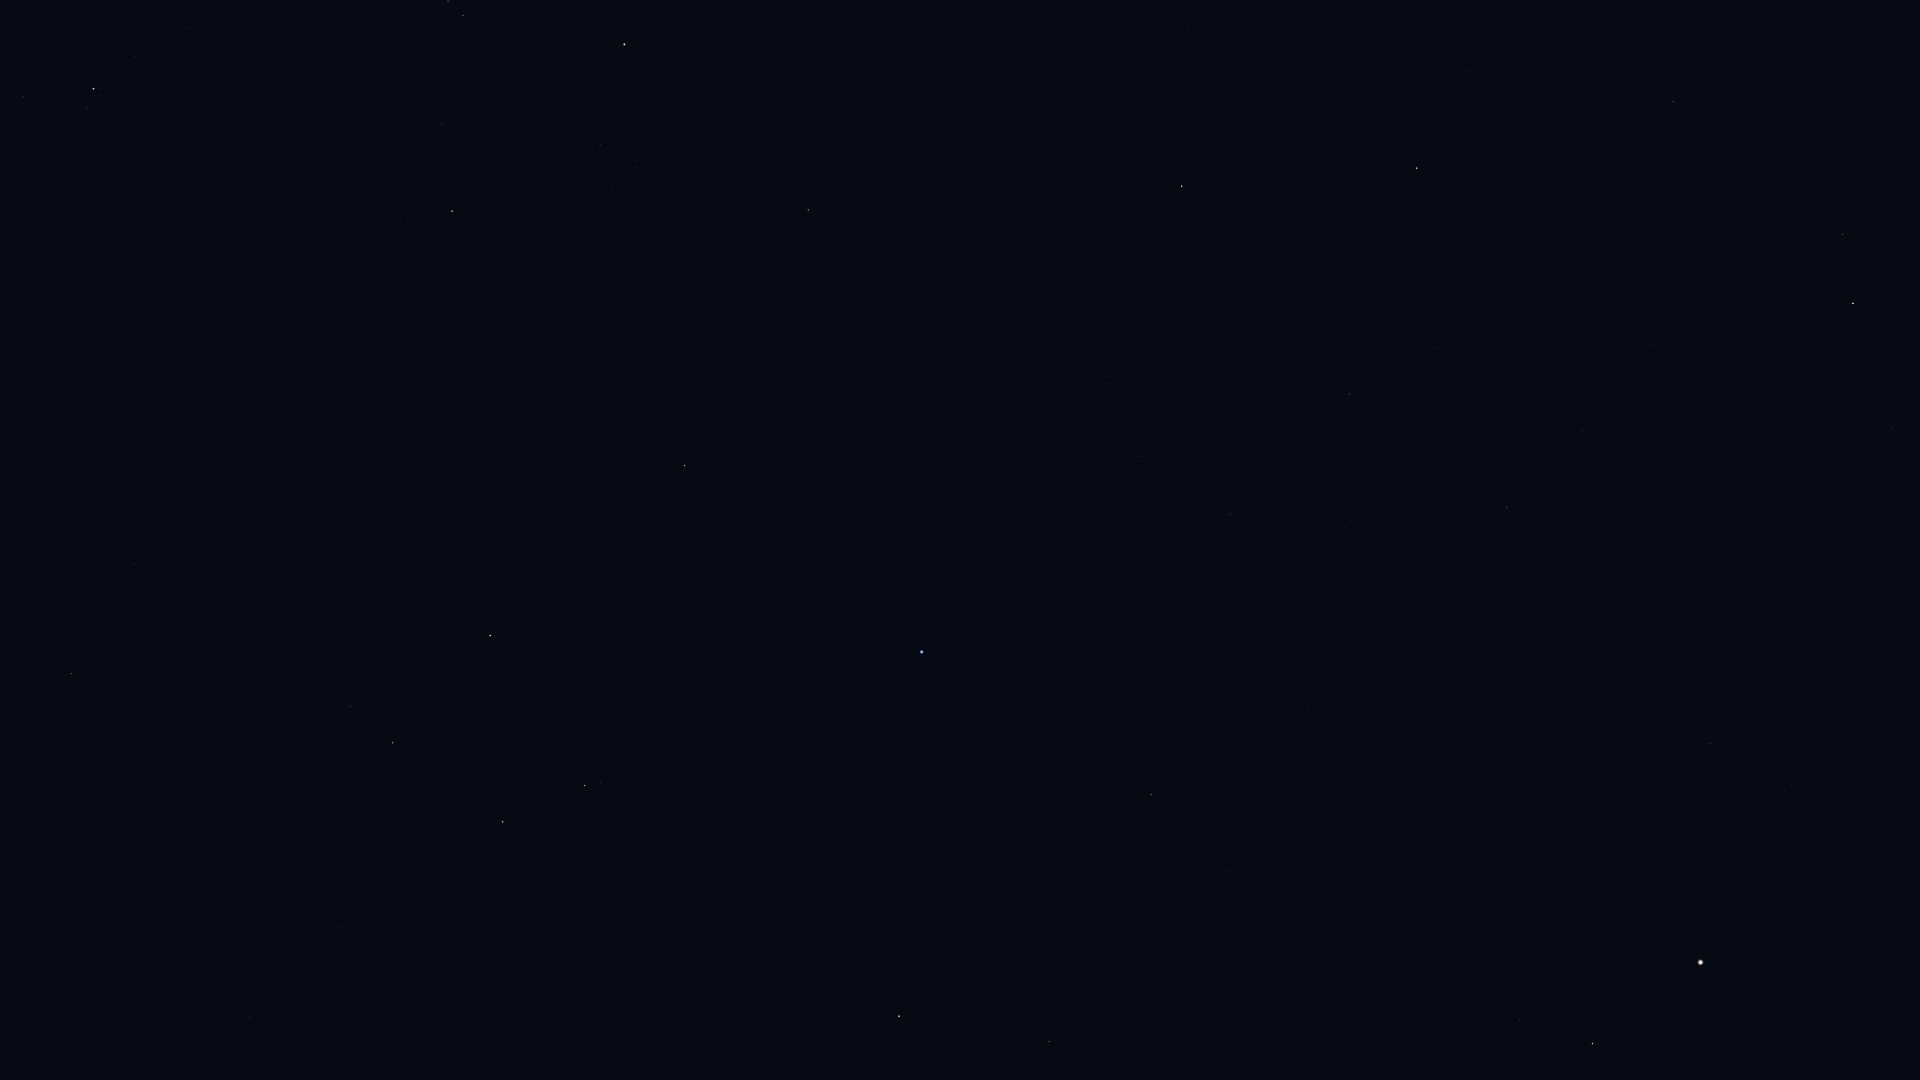

The data file committed next to this chart (first rows):
Star_ID, Name, X, Y
55174, Hunahpú, 114, 904
55705, HIP 55705, 250, 1017
56343, HIP 56343, 71, 674
57283, HIP 57283, 340, 927
57936, HIP 57936, 134, 565
58188, HIP 58188, 415, 908
59199, Alchiba, 350, 706
59803, Gienah, 502, 822
60823, HIP 60823, 23, 97
60965, Algorab, 585, 786
61174, HIP 61174, 600, 783
61359, Kraz, 490, 636
63090, Minelauva, 1049, 1042
64166, HIP 64166, 644, 506
64962, HIP 64962, 685, 466
65109, HIP 65109, 452, 211
65474, Spica, 922, 652
65936, HIP 65936, 441, 124
66249, Heze, 1151, 795
67459, HIP 67459, 1519, 1019
67464, HIP 67464, 463, 16
67472, HIP 67472, 448, 1
67927, Muphrid, 1592, 1044
68520, HIP 68520, 1307, 709
68895, HIP 68895, 808, 210
68933, Menkent, 624, 44
69415, HIP 69415, 821, 173
69427, Kang, 1138, 456
69673, Arcturus, 1700, 962
69701, Syrma, 1230, 514
69974, Khambalia, 1106, 376
70306, HIP 70306, 850, 121
70755, Elgafar, 1352, 522
71795, HIP 71795, 1710, 743
72220, HIP 72220, 1507, 507
72339, Mönch, 1471, 464
72622, Zubenelgenubi, 1181, 186
72845, Arcalís, 1853, 771
74785, Zubeneschamali, 1417, 168
77070, Unukalhai, 1853, 303
77516, HIP 77516, 1673, 102
